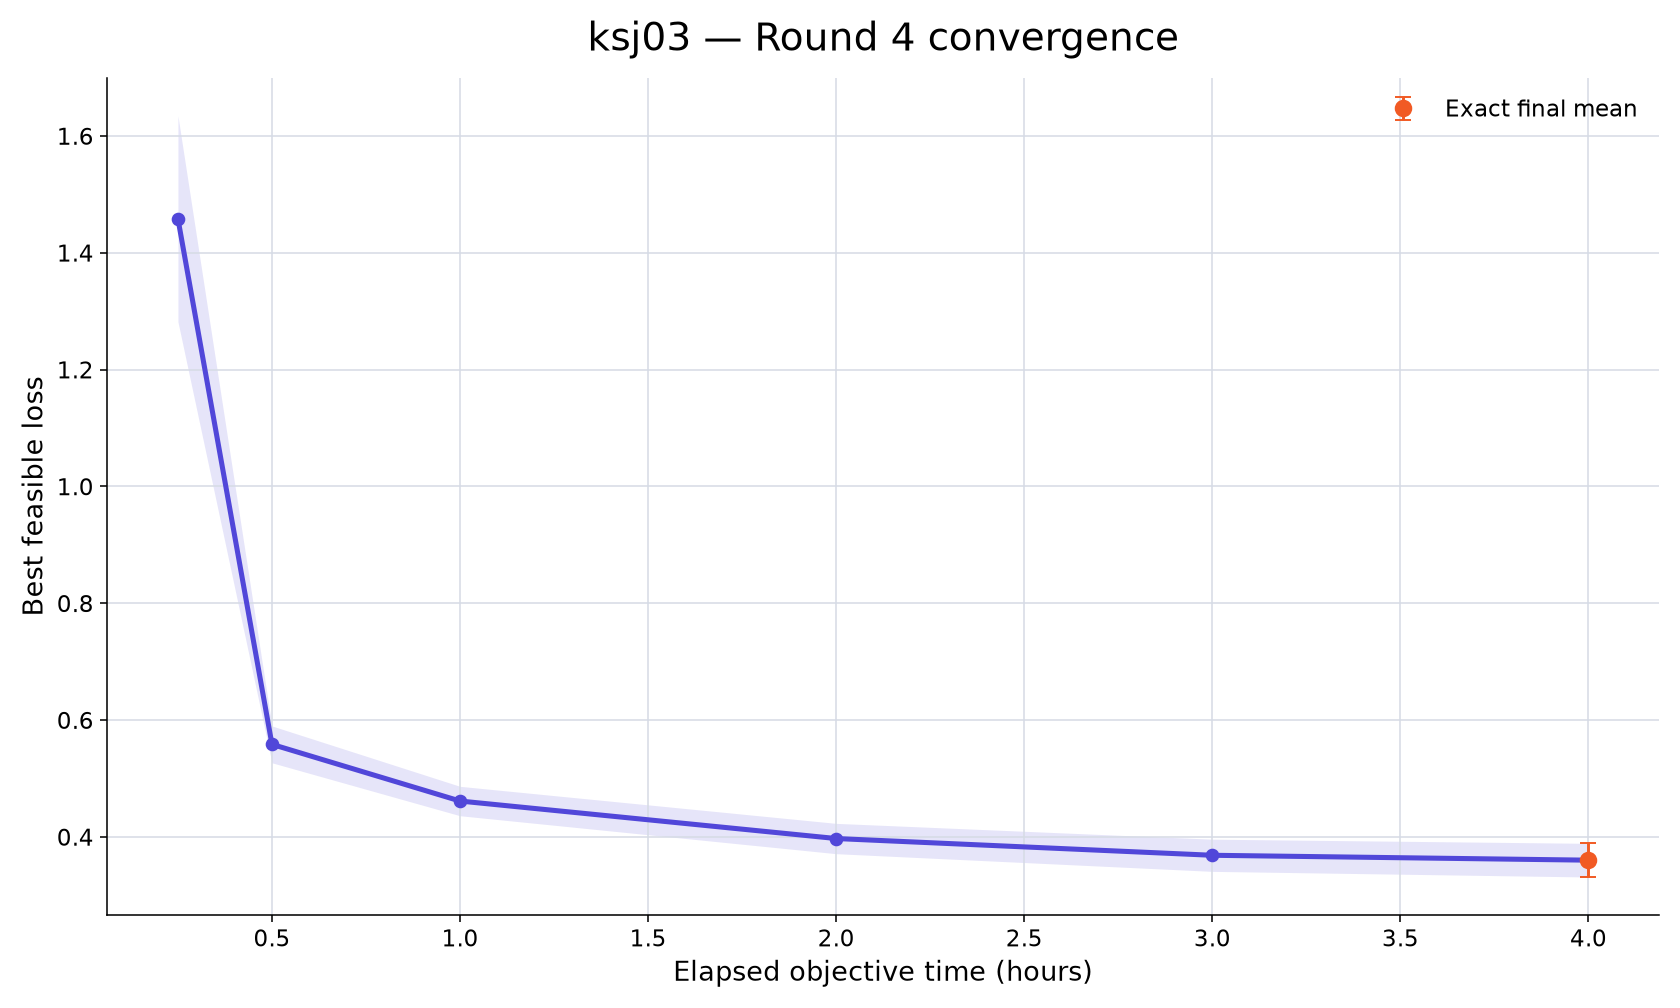

The table this chart was drawn from, first rows:
rank, participant_id, elapsed_minutes, runs_with_value, mean_best_feasible_loss, std_best_feasible_loss, sem_best_feasible_loss, median_best_feasible_loss, minimum_best_feasible_loss, maximum_best_feasible_loss, exact_run_count, conservative_upper_bound_run_count, missing_run_count
60, ksj03, 15, 10, 1.458, 0.5573, 0.1762, 1.544, 0.4662, 2.365, 0, 10, 0
60, ksj03, 30, 10, 0.5583, 0.09969, 0.03153, 0.5599, 0.4204, 0.697, 0, 10, 0
60, ksj03, 60, 10, 0.4613, 0.07955, 0.02516, 0.4458, 0.3541, 0.6604, 0, 10, 0
60, ksj03, 120, 10, 0.3971, 0.08204, 0.02594, 0.4301, 0.1775, 0.4468, 0, 10, 0
60, ksj03, 180, 10, 0.3684, 0.08709, 0.02754, 0.4139, 0.1759, 0.4362, 0, 10, 0
60, ksj03, 240, 10, 0.3601, 0.09109, 0.0288, 0.4122, 0.17, 0.4315, 10, 0, 0
